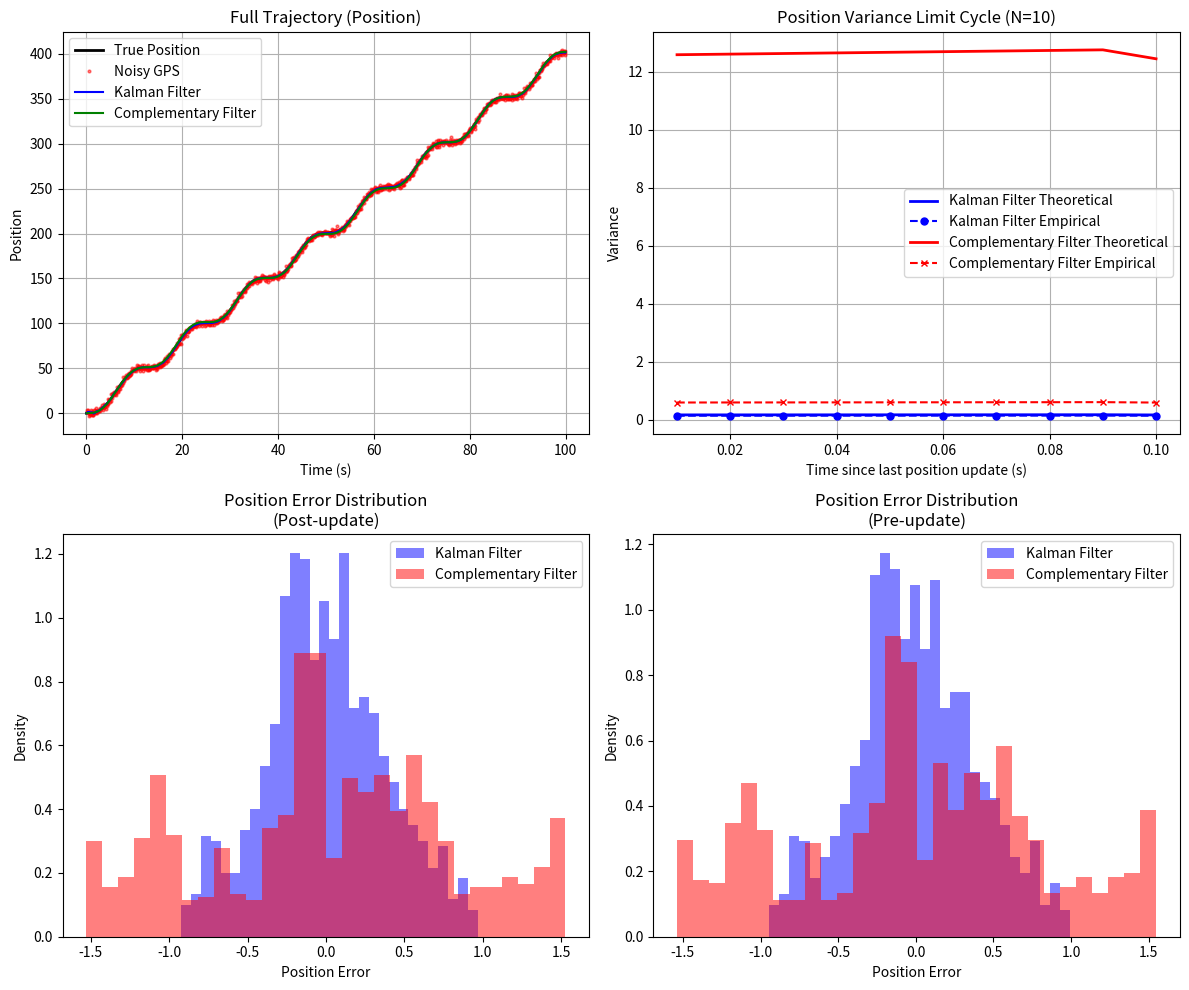

Python code for this plot:
import numpy as np
import matplotlib.pyplot as plt
from dataclasses import dataclass


@dataclass
class SimulationResult:
    t: np.ndarray
    x_true: np.ndarray
    z_meas: np.ndarray
    x_kf: np.ndarray
    x_cf: np.ndarray
    theoretical_kf_pos_var: list
    theoretical_cf_pos_var: list
    kf_errors: np.ndarray
    cf_errors: np.ndarray
    empirical_kf_var: np.ndarray
    empirical_cf_var: np.ndarray
    dt: float
    n_steps: int
    total_steps: int


def run_simulation(
    dt=0.01, n_steps=10, sigma_a=0.5, sigma_p=2.0, num_cycles=1000
) -> SimulationResult:
    # System matrices
    # State = [position, velocity]^T
    f = np.array([[1, dt], [0, 1]])
    b = np.array([[0.5 * dt**2], [dt]])
    h = np.array([[1, 0]])

    # Covariance matrices
    q = (sigma_a**2) * (b @ b.T)
    r = np.array([[sigma_p**2]])

    # 1. Theoretical Covariance Computation (Limit Cycle)
    p_kf = np.eye(2)
    for _ in range(100):
        for _ in range(n_steps):
            p_kf = f @ p_kf @ f.T + q
        s = h @ p_kf @ h.T + r
        k = p_kf @ h.T @ np.linalg.inv(s)
        p_kf = (np.eye(2) - k @ h) @ p_kf

    p_kf_cycle = []
    for _ in range(n_steps - 1):
        p_kf = f @ p_kf @ f.T + q
        p_kf_cycle.append(p_kf.copy())

    p_kf = f @ p_kf @ f.T + q
    p_kf_cycle.append(p_kf.copy())

    s = h @ p_kf @ h.T + r
    k_opt = p_kf @ h.T @ np.linalg.inv(s)
    p_kf_post_update = (np.eye(2) - k_opt @ h) @ p_kf

    p_kf_cycle_plot = p_kf_cycle[:-1] + [p_kf_post_update]

    k_cf = k_opt * 0.3
    p_cf = np.eye(2)
    for _ in range(100):
        for _ in range(n_steps):
            p_cf = f @ p_cf @ f.T + q
        i_kh = np.eye(2) - k_cf @ h
        p_cf = i_kh @ p_cf @ i_kh.T + k_cf @ r @ k_cf.T

    p_cf_cycle = []
    for _ in range(n_steps - 1):
        p_cf = f @ p_cf @ f.T + q
        p_cf_cycle.append(p_cf.copy())

    p_cf = f @ p_cf @ f.T + q
    p_cf_cycle.append(p_cf.copy())

    i_kh = np.eye(2) - k_cf @ h
    p_cf_post_update = i_kh @ p_cf @ i_kh.T + k_cf @ r @ k_cf.T
    p_cf_cycle_plot = p_cf_cycle[:-1] + [p_cf_post_update]

    theoretical_kf_pos_var = [p[0, 0] for p in p_kf_cycle_plot]
    theoretical_cf_pos_var = [p[0, 0] for p in p_cf_cycle_plot]

    # 2. Simulation
    np.random.seed(42)
    total_steps = num_cycles * n_steps

    t = np.arange(total_steps) * dt
    a_true = 2.0 * np.sin(0.5 * t)

    x_true = np.zeros(total_steps)
    v_true = np.zeros(total_steps)
    for i in range(1, total_steps):
        v_true[i] = v_true[i - 1] + a_true[i - 1] * dt
        x_true[i] = x_true[i - 1] + v_true[i - 1] * dt + 0.5 * a_true[i - 1] * dt**2

    a_meas = a_true + np.random.normal(0, sigma_a, total_steps)
    z_meas = x_true + np.random.normal(0, sigma_p, total_steps)

    x_kf = np.zeros((2, total_steps))
    x_cf = np.zeros((2, total_steps))

    p_kf_sim = np.eye(2)

    kf_errors = np.zeros((num_cycles, n_steps))
    cf_errors = np.zeros((num_cycles, n_steps))

    for c in range(num_cycles):
        for i in range(n_steps):
            step_idx = c * n_steps + i
            if step_idx == 0:
                continue

            u = a_meas[step_idx - 1]
            x_kf[:, step_idx] = f @ x_kf[:, step_idx - 1] + (b * u).flatten()
            p_kf_sim = f @ p_kf_sim @ f.T + q

            x_cf[:, step_idx] = f @ x_cf[:, step_idx - 1] + (b * u).flatten()

            if i == n_steps - 1:
                s_sim = h @ p_kf_sim @ h.T + r
                k_sim = p_kf_sim @ h.T @ np.linalg.inv(s_sim)
                y = z_meas[step_idx] - (h @ x_kf[:, step_idx])[0]
                x_kf[:, step_idx] = x_kf[:, step_idx] + (k_sim * y).flatten()
                p_kf_sim = (np.eye(2) - k_sim @ h) @ p_kf_sim

                y_cf = z_meas[step_idx] - (h @ x_cf[:, step_idx])[0]
                x_cf[:, step_idx] = x_cf[:, step_idx] + (k_cf * y_cf).flatten()

            kf_errors[c, i] = x_kf[0, step_idx] - x_true[step_idx]
            cf_errors[c, i] = x_cf[0, step_idx] - x_true[step_idx]

    empirical_kf_var = np.var(kf_errors[50:, :], axis=0)
    empirical_cf_var = np.var(cf_errors[50:, :], axis=0)

    return SimulationResult(
        t=t,
        x_true=x_true,
        z_meas=z_meas,
        x_kf=x_kf,
        x_cf=x_cf,
        theoretical_kf_pos_var=theoretical_kf_pos_var,
        theoretical_cf_pos_var=theoretical_cf_pos_var,
        kf_errors=kf_errors,
        cf_errors=cf_errors,
        empirical_kf_var=empirical_kf_var,
        empirical_cf_var=empirical_cf_var,
        dt=dt,
        n_steps=n_steps,
        total_steps=total_steps,
    )


if __name__ == "__main__":
    res = run_simulation()

    # 3. Plotting
    # ----------------------------------------------------
    plt.figure(figsize=(12, 10))

    # Plot 1: True trajectory and noisy measurements (full)
    plt.subplot(2, 2, 1)
    plt.plot(res.t, res.x_true, "k-", label="True Position", linewidth=2)
    # Plot GPS points (every n_steps'th step)
    gps_idx = np.arange(res.total_steps)
    gps_idx = gps_idx[gps_idx % res.n_steps == res.n_steps - 1]
    plt.plot(
        res.t[gps_idx],
        res.z_meas[gps_idx],
        "ro",
        label="Noisy GPS",
        markersize=2,
        alpha=0.5,
    )
    plt.plot(res.t, res.x_kf[0], "b-", label="Kalman Filter")
    plt.plot(res.t, res.x_cf[0], "g-", label="Complementary Filter")
    plt.title("Full Trajectory (Position)")
    plt.xlabel("Time (s)")
    plt.ylabel("Position")
    plt.legend()
    plt.grid(True)

    # Plot 2: Theoretical vs Empirical Variance (Limit Cycle)
    plt.subplot(2, 2, 2)
    cycle_time = np.arange(1, res.n_steps + 1) * res.dt
    plt.plot(
        cycle_time,
        res.theoretical_kf_pos_var,
        "b-",
        label="Kalman Filter Theoretical",
        linewidth=2,
    )
    plt.plot(
        cycle_time,
        res.empirical_kf_var,
        "b--",
        label="Kalman Filter Empirical",
        marker="o",
        markersize=5,
    )

    plt.plot(
        cycle_time,
        res.theoretical_cf_pos_var,
        "r-",
        label="Complementary Filter Theoretical",
        linewidth=2,
    )
    plt.plot(
        cycle_time,
        res.empirical_cf_var,
        "r--",
        label="Complementary Filter Empirical",
        marker="x",
        markersize=5,
    )

    plt.title(f"Position Variance Limit Cycle (N={res.n_steps})")
    plt.xlabel("Time since last position update (s)")
    plt.ylabel("Variance")
    plt.legend()
    plt.grid(True)

    # Plot 3: Tracking Error distributions
    plt.subplot(2, 2, 3)
    plt.hist(
        res.kf_errors[50:, -1],
        bins=30,
        alpha=0.5,
        color="b",
        label="Kalman Filter",
        density=True,
    )
    plt.hist(
        res.cf_errors[50:, -1],
        bins=30,
        alpha=0.5,
        color="r",
        label="Complementary Filter",
        density=True,
    )
    plt.title("Position Error Distribution\n(Post-update)")
    plt.xlabel("Position Error")
    plt.ylabel("Density")
    plt.legend()

    plt.subplot(2, 2, 4)
    # Pre-update error is at index n_steps-2
    plt.hist(
        res.kf_errors[50:, res.n_steps - 2],
        bins=30,
        alpha=0.5,
        color="b",
        label="Kalman Filter",
        density=True,
    )
    plt.hist(
        res.cf_errors[50:, res.n_steps - 2],
        bins=30,
        alpha=0.5,
        color="r",
        label="Complementary Filter",
        density=True,
    )
    plt.title("Position Error Distribution\n(Pre-update)")
    plt.xlabel("Position Error")
    plt.ylabel("Density")
    plt.legend()

    plt.tight_layout()
    plt.show()

    # Check if empirical and theoretical match
    kf_error_diff = np.max(np.abs(res.empirical_kf_var - res.theoretical_kf_pos_var))
    print(
        f"Max difference between empirical and theoretical KF variance:"
        f" {kf_error_diff:.4f}"
    )
